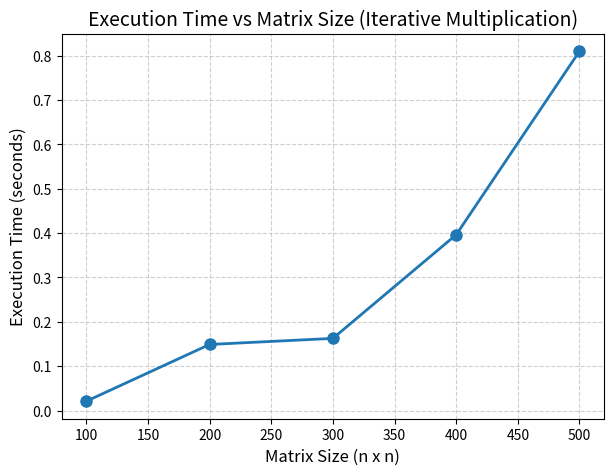

The script that saved this image:
import matplotlib.pyplot as plt

sizes = [100, 200, 300, 400, 500]  
times = [ 0.021089, 0.149001, 0.162670, 0.396270, 0.809711] 

plt.figure(figsize=(7,5))
plt.plot(sizes, times, marker='o', linestyle='-', linewidth=2, markersize=8)
plt.title("Execution Time vs Matrix Size (Iterative Multiplication)", fontsize=14)
plt.xlabel("Matrix Size (n x n)", fontsize=12)
plt.ylabel("Execution Time (seconds)", fontsize=12)
plt.grid(True, linestyle="--", alpha=0.6)
plt.show()
